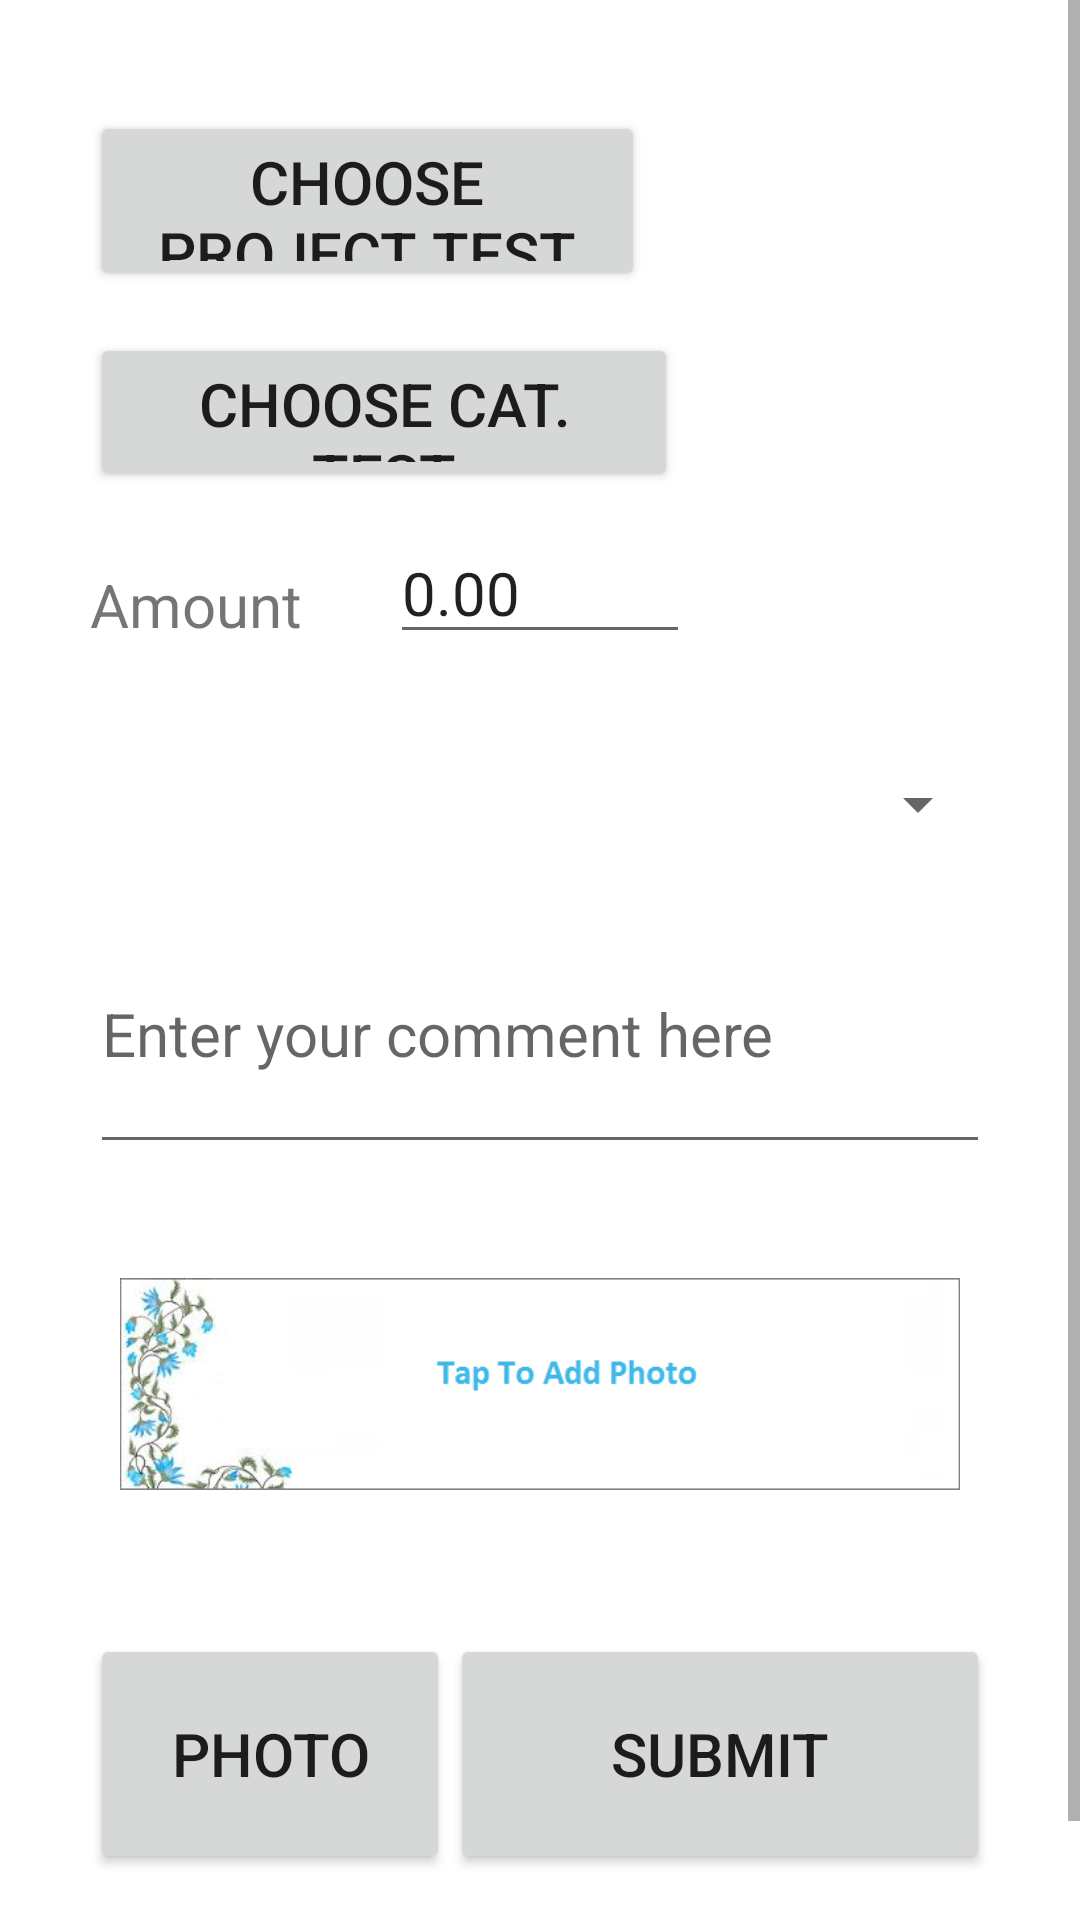

Android layout source for this screen:
<!-- AndroidManifest.xml: application theme AppTheme -->
<!-- res/layout/add_screen_test.xml -->
<?xml version="1.0" encoding="utf-8"?>
<ScrollView xmlns:android="http://schemas.android.com/apk/res/android"
    android:layout_width="match_parent"
    android:layout_height="match_parent" >

<LinearLayout xmlns:android="http://schemas.android.com/apk/res/android"
              android:orientation="vertical"
              android:layout_width="match_parent"
              android:layout_height="match_parent"
              android:background="#ffffff"
              android:padding="30dp">

    
        <LinearLayout
            android:focusable="true" android:focusableInTouchMode="true"
            android:layout_width="0px" android:layout_height="0px"/>

    
    <LinearLayout
        android:layout_width="match_parent"
        android:layout_height="60dp"
        android:layout_marginTop="7dp"
        android:orientation="horizontal"
        android:weightSum="1">
        <Button
            android:layout_width="163dp"
            android:layout_height="wrap_content"
            android:text="Choose Project Test"
            android:layout_gravity="center"
            android:id="@+id/chooseProjectButton"
            android:onClick="goProjects"
            android:layout_weight="0.60" />

        <TextView
            android:id="@+id/projectTextView"
            android:editable = "true"
            android:layout_width="100dp"
            android:inputType="text"
            android:layout_height="40dp"
            android:text=""
            android:layout_weight="0.70" />
    </LinearLayout>

    <LinearLayout
        android:layout_width="match_parent"
        android:layout_height="60dp"
        android:layout_marginTop="7dp"
        android:orientation="horizontal"
        android:weightSum="1">
        <Button
            android:layout_width="196dp"
            android:layout_height="wrap_content"
            android:text="Choose Cat. Test"
            android:layout_marginTop="7dp"
            android:id="@+id/chooseCategoryButton"
            android:onClick="openCategoryChooser"/>
        <TextView
            android:id="@+id/categoryTextView"
            android:editable = "true"
            android:layout_width="100dp"
            android:inputType="text"
            android:layout_height="40dp"
            android:text=""
            android:layout_weight="0.70" />
    </LinearLayout>

        <LinearLayout
            android:layout_width="match_parent"
            android:layout_height="60dp"
            android:layout_marginTop="7dp"
            android:orientation="vertical">

            <LinearLayout
                android:layout_width="match_parent"
                android:layout_height="60dp"
                android:layout_marginTop="7dp"
                android:orientation="horizontal">
            <TextView
                android:id="@+id/amountTextView"
                android:layout_width="100dp"
                android:layout_height="30dp"
                android:text="@string/amount"/>

            <EditText
                android:id="@+id/inputAmountEditText"
                android:layout_width="100dp"
                android:editable="true"
                android:inputType="number"
                android:layout_height="40dp"
                android:text="@string/default_amount"/>
            </LinearLayout>

            

         </LinearLayout>

    <LinearLayout
         android:layout_width="match_parent"
         android:layout_height="60dp"
         android:layout_marginTop="7dp"
         android:orientation="horizontal">

                <Button
                android:layout_width="match_parent"
                android:editable="true"
                android:layout_height="match_parent"
                android:id="@+id/selectDateButton"
                style="?android:attr/spinnerStyle"/>

          </LinearLayout>

    
          <LinearLayout
              android:layout_width="match_parent"
              android:layout_height="100dp"
              android:orientation="horizontal">
              <EditText
                  android:layout_width="match_parent"
                  android:layout_height="90dp"
                  android:inputType="textMultiLine"
                  android:ems="10"
                  android:id="@+id/commentEditText"
                  android:layout_gravity="center_horizontal"
                  android:hint="Enter your comment here"/>
          </LinearLayout>

    <ImageView android:id="@+id/imageView"
        android:layout_height="wrap_content"
        android:layout_width="fill_parent"
        android:layout_margin="10dip"
        android:src="@drawable/nophoto" />

          <LinearLayout
              android:layout_width="match_parent"
              android:layout_height="100dp"
              android:orientation="horizontal"
              android:layout_marginTop="20dp">

              <Button
                  android:layout_width="120dp"
                  android:layout_height="80dp"
                  android:text="@string/photo"
                  android:id="@+id/photoButton"
                  />

              <Button
                  android:layout_width="fill_parent"
                  android:layout_height="80dp"
                  android:text="@string/submit"
                  android:id="@+id/submitButton"
                  android:onClick="submitExpense"/>
          </LinearLayout>
  </LinearLayout>
</ScrollView>
<!-- resources referenced by this layout -->
<resources>
  <!-- drawable nophoto: png bitmap (drawable-hdpi, 35582 bytes) -->
  <string name="amount">Amount</string>
  <string name="choose_project">Choose Project</string>
  <string name="default_amount">0.00</string>
  <string name="photo">Photo</string>
  <string name="submit">Submit</string>
  <style name="AppTheme" parent="Theme.AppCompat.Light.DarkActionBar">
          <item name="android:textSize">20sp</item>
          <item name="android:actionBarStyle">@style/MyActionBarTheme</item>
      </style>
  <style name="MyActionBarTheme" parent="@android:style/Widget.Holo.Light.ActionBar">
          <item name="android:background">#33B5E5</item>
      </style>
</resources>
